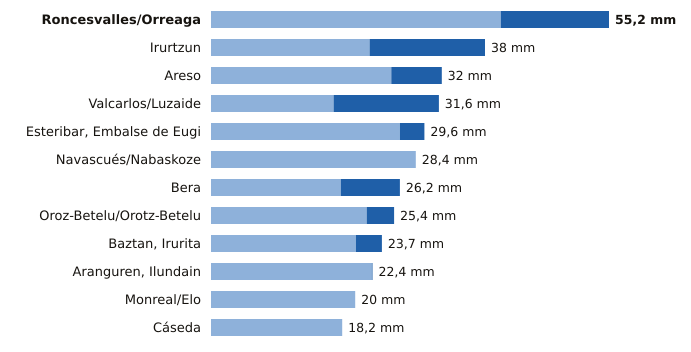

The table this chart was drawn from, first rows:
estacion, provincia, indicativo, mm_6_dias_anteriores, mm_hoy, mm_7_dias, horas_de_hoy
Roncesvalles/Orreaga, Navarra, 9228T, 40.2, 15.0, 55.2, 3
Irurtzun, Navarra, 9274X, 22.0, 16.0, 38.0, 3
Areso, Navarra, 1033X, 25.0, 7.0, 32.0, 3
Valcarlos/Luzaide, Navarra, 9995Y, 17.0, 14.6, 31.6, 3
Esteribar, Embalse de Eugi, Navarra, 9257X, 26.2, 3.4, 29.6, 2
Navascués/Nabaskoze, Navarra, 9238X, 28.4, 0.0, 28.4, 2
Bera, Navarra, 1010X, 18.0, 8.2, 26.2, 3
Oroz-Betelu/Orotz-Betelu, Navarra, 9228J, 21.6, 3.8, 25.4, 3
Baztan, Irurita, Navarra, 1002Y, 20.1, 3.6, 23.7, 3
Aranguren, Ilundain, Navarra, 9263X, 22.3, 0.1, 22.4, 3
Monreal/Elo, Navarra, 9262P, 20.0, 0.0, 20.0, 3
Cáseda, Navarra, 9245X, 18.2, 0.0, 18.2, 3
